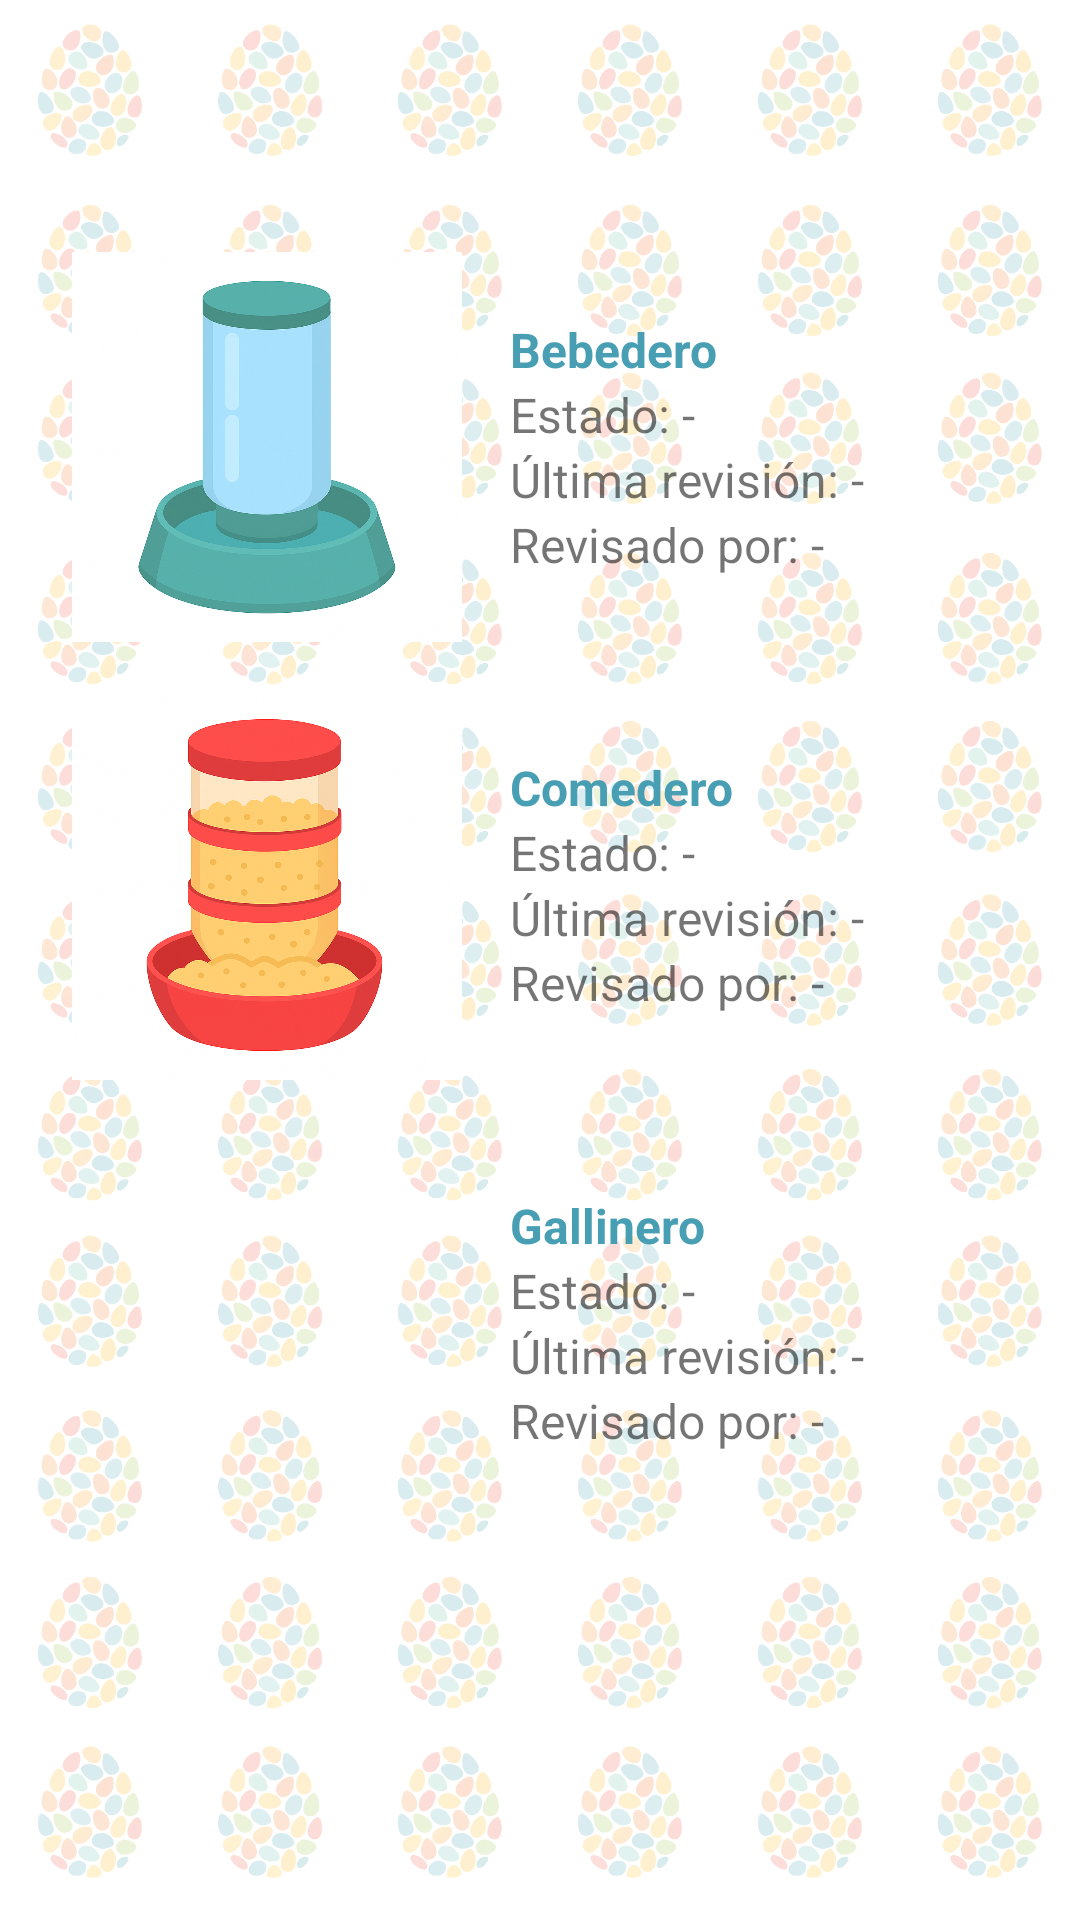

Write the Android layout XML for this screen, with the resource values it uses.
<!-- AndroidManifest.xml: application theme Theme.EggStatV1 -->
<!-- res/layout/fragment_estancias.xml -->
<?xml version="1.0" encoding="utf-8"?>
<ScrollView xmlns:android="http://schemas.android.com/apk/res/android"
    android:layout_width="match_parent"
    android:layout_height="match_parent"
    android:background="@drawable/eggstat_wallpaper">

    <LinearLayout
        android:id="@+id/linear_estancias"
        android:layout_width="match_parent"
        android:layout_height="match_parent"
        android:layout_gravity="center_horizontal|center_vertical"
        android:gravity="center_horizontal"
        android:orientation="vertical"
        android:padding="16dp">

        
        <LinearLayout
            android:layout_width="match_parent"
            android:layout_height="wrap_content"
            android:gravity="center_vertical"
            android:orientation="horizontal"
            android:padding="8dp">

            <ImageButton
                android:id="@+id/img_bebedero"
                android:layout_width="130dp"
                android:layout_height="130dp"
                android:layout_marginEnd="16dp"
                android:contentDescription="Bebedero"
                android:src="@drawable/bebedero"
                android:scaleType="centerCrop"
                android:adjustViewBounds="true"
                android:background="?attr/selectableItemBackgroundBorderless"
                android:padding="0dp"/>

            <LinearLayout
                android:layout_width="0dp"
                android:layout_height="wrap_content"
                android:layout_weight="1"
                android:orientation="vertical">

                <TextView
                    android:id="@+id/txt_tituloBebedero"
                    android:layout_width="match_parent"
                    android:layout_height="match_parent"
                    android:text="Bebedero"
                    android:textColor="@color/azul_verdoso"
                    android:textSize="16sp"
                    android:textStyle="bold" />

                <TextView
                    android:id="@+id/txt_estadoBebedero"
                    android:layout_width="match_parent"
                    android:layout_height="match_parent"
                    android:text="Estado: -"
                    android:textSize="16sp" />

                <TextView
                    android:id="@+id/txt_revisionBebedero"
                    android:layout_width="match_parent"
                    android:layout_height="match_parent"
                    android:text="Última revisión: -"
                    android:textSize="16sp" />

                <TextView
                    android:id="@+id/txt_ultimoUsuarioBebedero"
                    android:layout_width="match_parent"
                    android:layout_height="match_parent"
                    android:text="Revisado por: -"
                    android:textSize="16sp" />
            </LinearLayout>
        </LinearLayout>

        
        <LinearLayout
            android:layout_width="match_parent"
            android:layout_height="wrap_content"
            android:gravity="center_vertical"
            android:orientation="horizontal"
            android:padding="8dp">

            <ImageButton
                android:id="@+id/img_comedero"
                android:layout_width="130dp"
                android:layout_height="130dp"
                android:layout_marginEnd="16dp"
                android:contentDescription="Comedero"
                android:src="@drawable/comedero"
                android:scaleType="centerCrop"
                android:adjustViewBounds="true"
                android:background="?attr/selectableItemBackgroundBorderless"
                android:padding="0dp"/>

            <LinearLayout
                android:layout_width="0dp"
                android:layout_height="wrap_content"
                android:layout_weight="1"
                android:orientation="vertical">

                <TextView
                    android:id="@+id/txt_tituloComedero"
                    android:layout_width="match_parent"
                    android:layout_height="match_parent"
                    android:text="Comedero"
                    android:textColor="@color/azul_verdoso"
                    android:textSize="16sp"
                    android:textStyle="bold" />

                <TextView
                    android:id="@+id/txt_estadoComedero"
                    android:layout_width="match_parent"
                    android:layout_height="match_parent"
                    android:text="Estado: -"
                    android:textSize="16sp" />

                <TextView
                    android:id="@+id/txt_revisionComedero"
                    android:layout_width="match_parent"
                    android:layout_height="match_parent"
                    android:text="Última revisión: -"
                    android:textSize="16sp" />

                <TextView
                    android:id="@+id/txt_ultimoUsuarioComedero"
                    android:layout_width="match_parent"
                    android:layout_height="match_parent"
                    android:text="Revisado por: -"
                    android:textSize="16sp" />
            </LinearLayout>
        </LinearLayout>

        
        <LinearLayout
            android:layout_width="match_parent"
            android:layout_height="wrap_content"
            android:gravity="center_vertical"
            android:orientation="horizontal"
            android:padding="8dp">

            <ImageButton
                android:id="@+id/img_gallinero"
                android:layout_width="130dp"
                android:layout_height="130dp"
                android:layout_marginEnd="16dp"
                android:contentDescription="Gallinero"
                android:src="@drawable/gallinero"
                android:scaleType="centerCrop"
                android:adjustViewBounds="true"
                android:background="?attr/selectableItemBackgroundBorderless"
                android:padding="0dp"/>

            <LinearLayout
                android:layout_width="0dp"
                android:layout_height="wrap_content"
                android:layout_weight="1"
                android:orientation="vertical">

                <TextView
                    android:id="@+id/txt_tituloGallinero"
                    android:layout_width="match_parent"
                    android:layout_height="match_parent"
                    android:text="Gallinero"
                    android:textColor="@color/azul_verdoso"
                    android:textSize="16sp"
                    android:textStyle="bold" />

                <TextView
                    android:id="@+id/txt_estadoGallinero"
                    android:layout_width="match_parent"
                    android:layout_height="match_parent"
                    android:text="Estado: -"
                    android:textSize="16sp" />

                <TextView
                    android:id="@+id/txt_revisionGallinero"
                    android:layout_width="match_parent"
                    android:layout_height="match_parent"
                    android:text="Última revisión: -"
                    android:textSize="16sp" />

                <TextView
                    android:id="@+id/txt_ultimoUsuarioGallinero"
                    android:layout_width="match_parent"
                    android:layout_height="match_parent"
                    android:text="Revisado por: -"
                    android:textSize="16sp" />
            </LinearLayout>
        </LinearLayout>

        
        <LinearLayout
            android:layout_width="match_parent"
            android:layout_height="50dp"/>

    </LinearLayout>
</ScrollView>
<!-- resources referenced by this layout -->
<resources>
  <color name="azul_verdoso">#489eb3</color>
  <!-- drawable bebedero: png bitmap (drawable, 1031165 bytes) -->
  <!-- drawable comedero: png bitmap (drawable, 1025438 bytes) -->
  <!-- drawable eggstat_wallpaper: png bitmap (drawable, 388299 bytes) -->
  <style name="Theme.EggStatV1" parent="Theme.MaterialComponents.Light.DarkActionBar"> 
          
          <item name="colorPrimary">@color/verde</item>
          <item name="colorPrimaryVariant">@color/azul_verde_claro</item>
          <item name="colorOnPrimary">@color/white</item>
          
          <item name="colorSecondary">@color/rojo</item>
          <item name="colorSecondaryVariant">@color/naranja</item>
          <item name="colorOnSecondary">@color/white</item>
          
          <item name="android:statusBarColor">?attr/colorPrimaryVariant</item>
          
  
      </style>
  <color name="verde">#9bc54c</color>
  <color name="azul_verde_claro">#6dc4a9</color>
  <color name="white">#FFFFFFFF</color>
  <color name="rojo">#f05240</color>
  <color name="naranja">#f46d26</color>
</resources>
